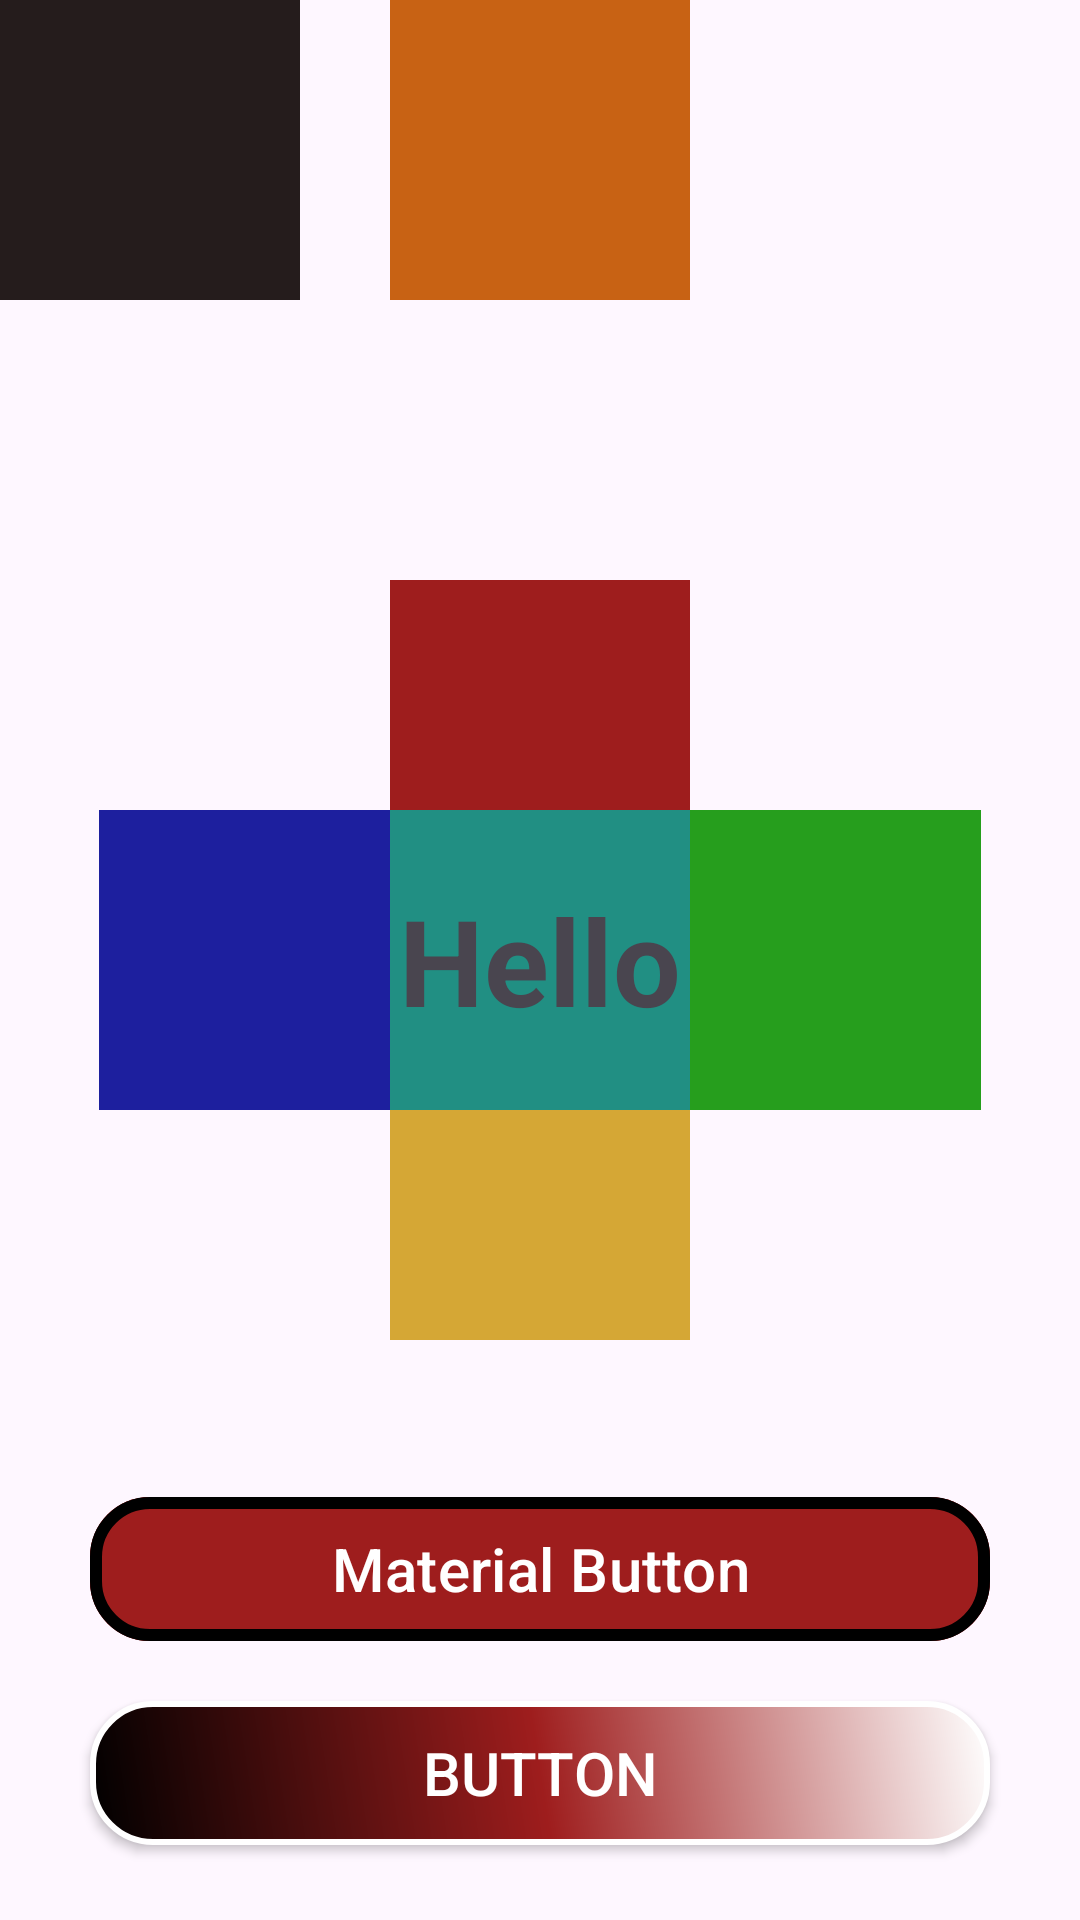

Produce the Android XML layout that renders to this screen, including the resource entries it uses.
<!-- AndroidManifest.xml: application theme Theme.LesBasesDuDevAndroid -->
<!-- res/layout/activity_relative_layout.xml -->
<?xml version="1.0" encoding="utf-8"?>
<RelativeLayout xmlns:android="http://schemas.android.com/apk/res/android"
    xmlns:app="http://schemas.android.com/apk/res-auto"
    xmlns:tools="http://schemas.android.com/tools"
    android:layout_width="match_parent"
    android:layout_height="match_parent"
    tools:context=".RelativeLayoutActivity">

    <View
        android:id="@+id/view1"
        android:layout_width="100dp"
        android:layout_height="100dp"
        android:background="@color/red_color"
        android:layout_above="@id/textView1"
        android:layout_centerHorizontal="true"/>

    <View
        android:id="@+id/view2"
        android:layout_width="100dp"
        android:layout_height="100dp"
        android:background="#269E1D"
        android:layout_toRightOf="@id/textView1"
        android:layout_centerVertical="true"/>

    <View
        android:id="@+id/view3"
        android:layout_width="100dp"
        android:layout_height="100dp"
        android:background="#D5A735"
        android:layout_below="@id/textView1"
        android:layout_centerHorizontal="true"/>

    <View
        android:id="@+id/view4"
        android:layout_width="100dp"
        android:layout_height="100dp"
        android:background="#1D1F9E"
        android:layout_toStartOf="@id/textView1"
        android:layout_centerVertical="true"/>

    <View
        android:id="@+id/view5"
        android:layout_width="100dp"
        android:layout_height="100dp"
        android:background="#C86214"
        android:layout_alignParentTop="true"
        android:layout_centerHorizontal="true"/>

    <View
        android:id="@+id/view6"
        android:layout_width="100dp"
        android:layout_height="100dp"
        android:background="#251C1C"
        android:layout_alignParentStart="true"/>

    <View
        android:id="@+id/view7"
        android:layout_width="100dp"
        android:layout_height="100dp"
        android:background="#218F83"
        android:layout_centerInParent="true"/>

    <TextView
        android:id="@+id/textView1"
        android:layout_width="wrap_content"
        android:layout_height="wrap_content"
        android:layout_centerInParent="true"
        android:text="Hello"
        android:ellipsize="end"
        android:elevation="5dp"
        android:textSize="40sp"
        android:textStyle="bold" />

    <android.widget.Button
        android:id="@+id/button"
        android:layout_width="300dp"
        android:layout_height="wrap_content"
        android:layout_alignParentBottom="true"
        android:layout_centerHorizontal="true"
        android:layout_marginBottom="25dp"
        android:background="@drawable/bg"
        android:text="Button"
        android:textColor="@color/white"
        android:textSize="20sp" />

    <com.google.android.material.button.MaterialButton
        android:layout_width="300dp"
        android:layout_height="wrap_content"
        android:layout_above="@id/button"
        android:layout_centerHorizontal="true"
        android:layout_marginBottom="20dp"
        android:backgroundTint="@color/red_color"
        android:insetLeft="0"
        android:insetTop="0"
        android:insetRight="0"
        android:insetBottom="0"
        android:text="Material Button"
        android:textColor="@color/white"
        android:textSize="20sp"
        app:cornerRadius="20dp"
        app:strokeColor="@color/black"
        app:strokeWidth="4dp" />

</RelativeLayout>
<!-- resources referenced by this layout -->
<resources>
  <color name="black">#FF000000</color>
  <color name="red_color">#FF9E1D1D</color>
  <color name="white">#FFFFFFFF</color>
  <!-- drawable bg (drawable) -->
  <?xml version="1.0" encoding="utf-8"?>
  <shape
      xmlns:android="http://schemas.android.com/apk/res/android"
      android:shape="rectangle">
  
      <gradient
          android:type="linear"
          android:angle="45"
          android:startColor="@color/black"
          android:centerColor="@color/red_color"
          android:endColor="@color/white"/>
  
      <corners
          android:radius="20dp"/>
  
      <stroke android:width="2dp"
          android:color="@color/white"/>
  
  </shape>
  <style name="Theme.LesBasesDuDevAndroid" parent="Base.Theme.LesBasesDuDevAndroid" />
  <style name="Base.Theme.LesBasesDuDevAndroid" parent="Theme.Material3.DayNight.NoActionBar">
          
          
      </style>
</resources>
